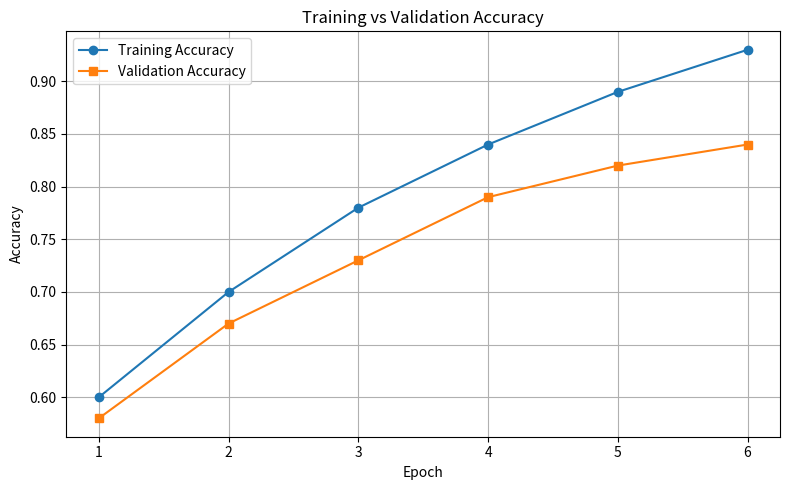
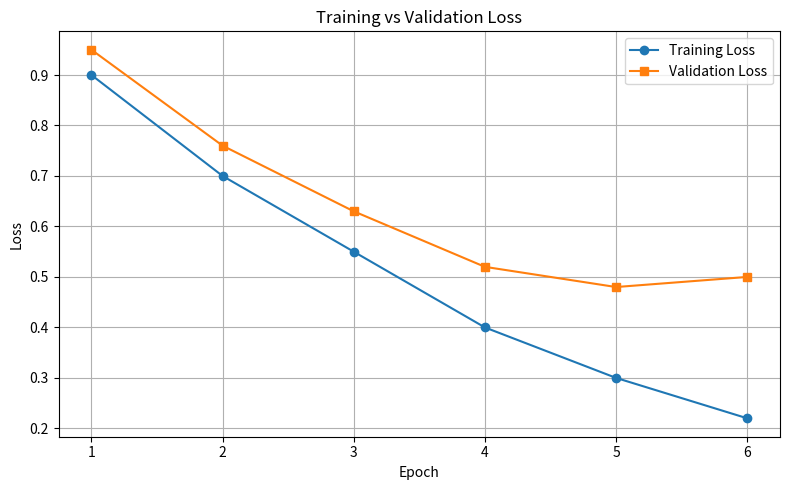
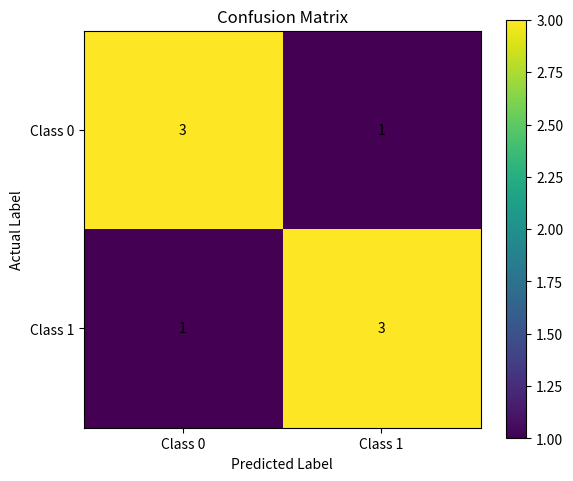
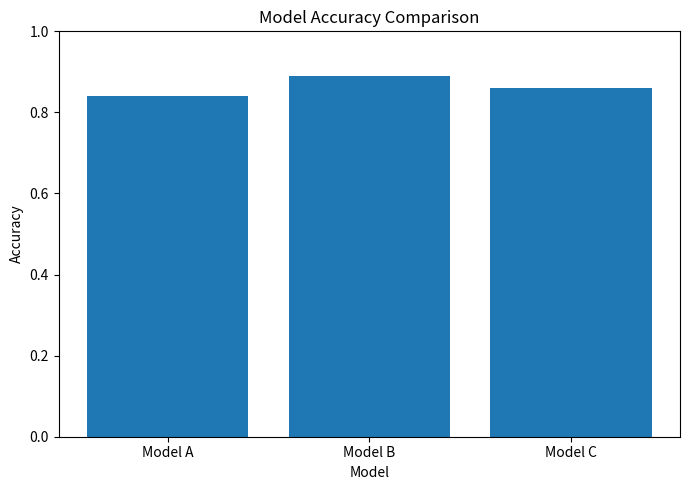

Source code (Python) for these figures, in order:
# ============ Ai Model Perfromance Visualizer =========== 



import numpy as np
import pandas as pd
import matplotlib.pyplot as plt

# --------------------------------
# 1. SAMPLE TRAINING HISTORY
# --------------------------------
# Demo values only: baad mein actual model history use karna

history = {
    "epoch": [1, 2, 3, 4, 5, 6],
    "train_accuracy": [0.60, 0.70, 0.78, 0.84, 0.89, 0.93],
    "val_accuracy":   [0.58, 0.67, 0.73, 0.79, 0.82, 0.84],
    "train_loss":     [0.90, 0.70, 0.55, 0.40, 0.30, 0.22],
    "val_loss":       [0.95, 0.76, 0.63, 0.52, 0.48, 0.50]
}

history_df = pd.DataFrame(history)

# Save training history
history_df.to_csv("training_history.csv", index=False)

# --------------------------------
# 2. TRAINING VS VALIDATION ACCURACY
# --------------------------------
plt.figure(figsize=(8, 5))

plt.plot(
    history_df["epoch"],
    history_df["train_accuracy"],
    marker="o",
    label="Training Accuracy"
)

plt.plot(
    history_df["epoch"],
    history_df["val_accuracy"],
    marker="s",
    label="Validation Accuracy"
)

plt.xlabel("Epoch")
plt.ylabel("Accuracy")
plt.title("Training vs Validation Accuracy")
plt.legend()
plt.grid(True)
plt.tight_layout()
plt.show()

# --------------------------------
# 3. TRAINING VS VALIDATION LOSS
# --------------------------------
plt.figure(figsize=(8, 5))

plt.plot(
    history_df["epoch"],
    history_df["train_loss"],
    marker="o",
    label="Training Loss"
)

plt.plot(
    history_df["epoch"],
    history_df["val_loss"],
    marker="s",
    label="Validation Loss"
)

plt.xlabel("Epoch")
plt.ylabel("Loss")
plt.title("Training vs Validation Loss")
plt.legend()
plt.grid(True)
plt.tight_layout()
plt.show()

# --------------------------------
# 4. CONFUSION MATRIX
# --------------------------------
# Demo actual labels aur predicted labels

y_true = np.array([0, 0, 1, 1, 0, 1, 0, 1])
y_pred = np.array([0, 1, 1, 1, 0, 0, 0, 1])

classes = ["Class 0", "Class 1"]

cm = np.zeros((2, 2), dtype=int)

np.add.at(cm, (y_true, y_pred), 1)

plt.figure(figsize=(6, 5))
plt.imshow(cm)

plt.title("Confusion Matrix")
plt.xlabel("Predicted Label")
plt.ylabel("Actual Label")

plt.xticks([0, 1], classes)
plt.yticks([0, 1], classes)

for i in range(2):
    for j in range(2):
        plt.text(
            j, i, str(cm[i, j]),
            ha="center",
            va="center"
        )

plt.colorbar()
plt.tight_layout()
plt.show()

# --------------------------------
# 5. MODEL COMPARISON
# --------------------------------
# Demo values only

model_comparison = pd.DataFrame({
    "model_name": ["Model A", "Model B", "Model C"],
    "accuracy": [0.84, 0.89, 0.86]
})

model_comparison.to_csv(
    "model_comparison.csv", index=False
)

plt.figure(figsize=(7, 5))

plt.bar(
    model_comparison["model_name"],
    model_comparison["accuracy"]
)

plt.xlabel("Model")
plt.ylabel("Accuracy")
plt.title("Model Accuracy Comparison")
plt.ylim(0, 1)
plt.tight_layout()
plt.show()

# --------------------------------
# 6. PERFORMANCE SUMMARY
# --------------------------------

best_epoch = history_df.loc[
    history_df["val_accuracy"].idxmax()
]

print("Best Validation Accuracy:",
      best_epoch["val_accuracy"])

print("Best Epoch:", best_epoch["epoch"])

print("Minimum Validation Loss:",
      history_df["val_loss"].min())

print("\nConfusion Matrix:")
print(cm)

print("\nModel Comparison:")
print(model_comparison)

print("\nCSV files saved successfully.")
